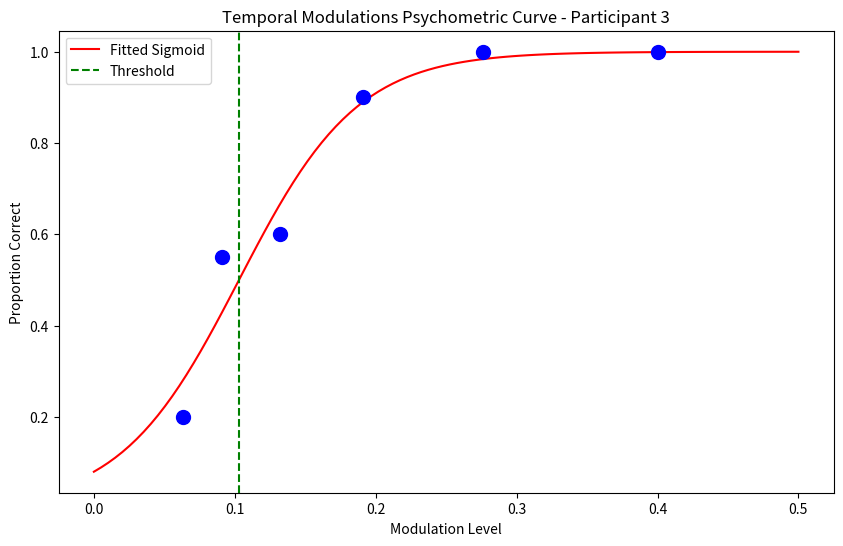

The matplotlib source for this figure:
############ IMPORTS ############

import numpy as np
from scipy.optimize import curve_fit
import matplotlib.pyplot as plt


############ MAIN CODE ############

# Estimated data points from the plot (replace with data for each participant)
x_data = np.array([0.063, 0.0912, 0.132, 0.191, 0.2764, 0.4])
y_data = np.array([0.2, 0.55, 0.6, 0.9, 1.0, 1.0])

# Sigmoid function definition
def sigmoid(x, a, b):
    return 1 / (1 + np.exp(-(a * x + b)))

# Fit the sigmoid function to the data
params, _ = curve_fit(sigmoid, x_data, y_data)
a, b = params

# Generate x values for the fitted curve
x_fit = np.linspace(0, 0.5, 100)
y_fit = sigmoid(x_fit, a, b)

# Compute the accuracy of the fitting
y_pred = sigmoid(x_data, a, b)
accuracy = np.mean((y_pred - y_data) ** 2)

# Calculate the inflection point
inflection_point = -b / a
inflection_value = sigmoid(inflection_point, a, b)

# Plot the original data and the fitted sigmoid function
plt.figure(figsize=(10, 6))
plt.scatter(x_data, y_data, color='blue', s=100, zorder=5)
plt.plot(x_fit, y_fit, color='red', label='Fitted Sigmoid', zorder=1)
plt.axvline(x=inflection_point, color='green', linestyle='--', label='Threshold', zorder=2)
plt.title('Temporal Modulations Psychometric Curve - Participant 3')
plt.xlabel('Modulation Level')
plt.ylabel('Proportion Correct')
plt.legend()
plt.show()

print(f'Fitted Sigmoid: $a={a:.2f}, b={b:.2f}$')
print(f"Best Sigmoid Fit (MSE: {accuracy:.4f})")
print(f"Inflection Point: x={inflection_point:.4f}, y={inflection_value:.4f}")